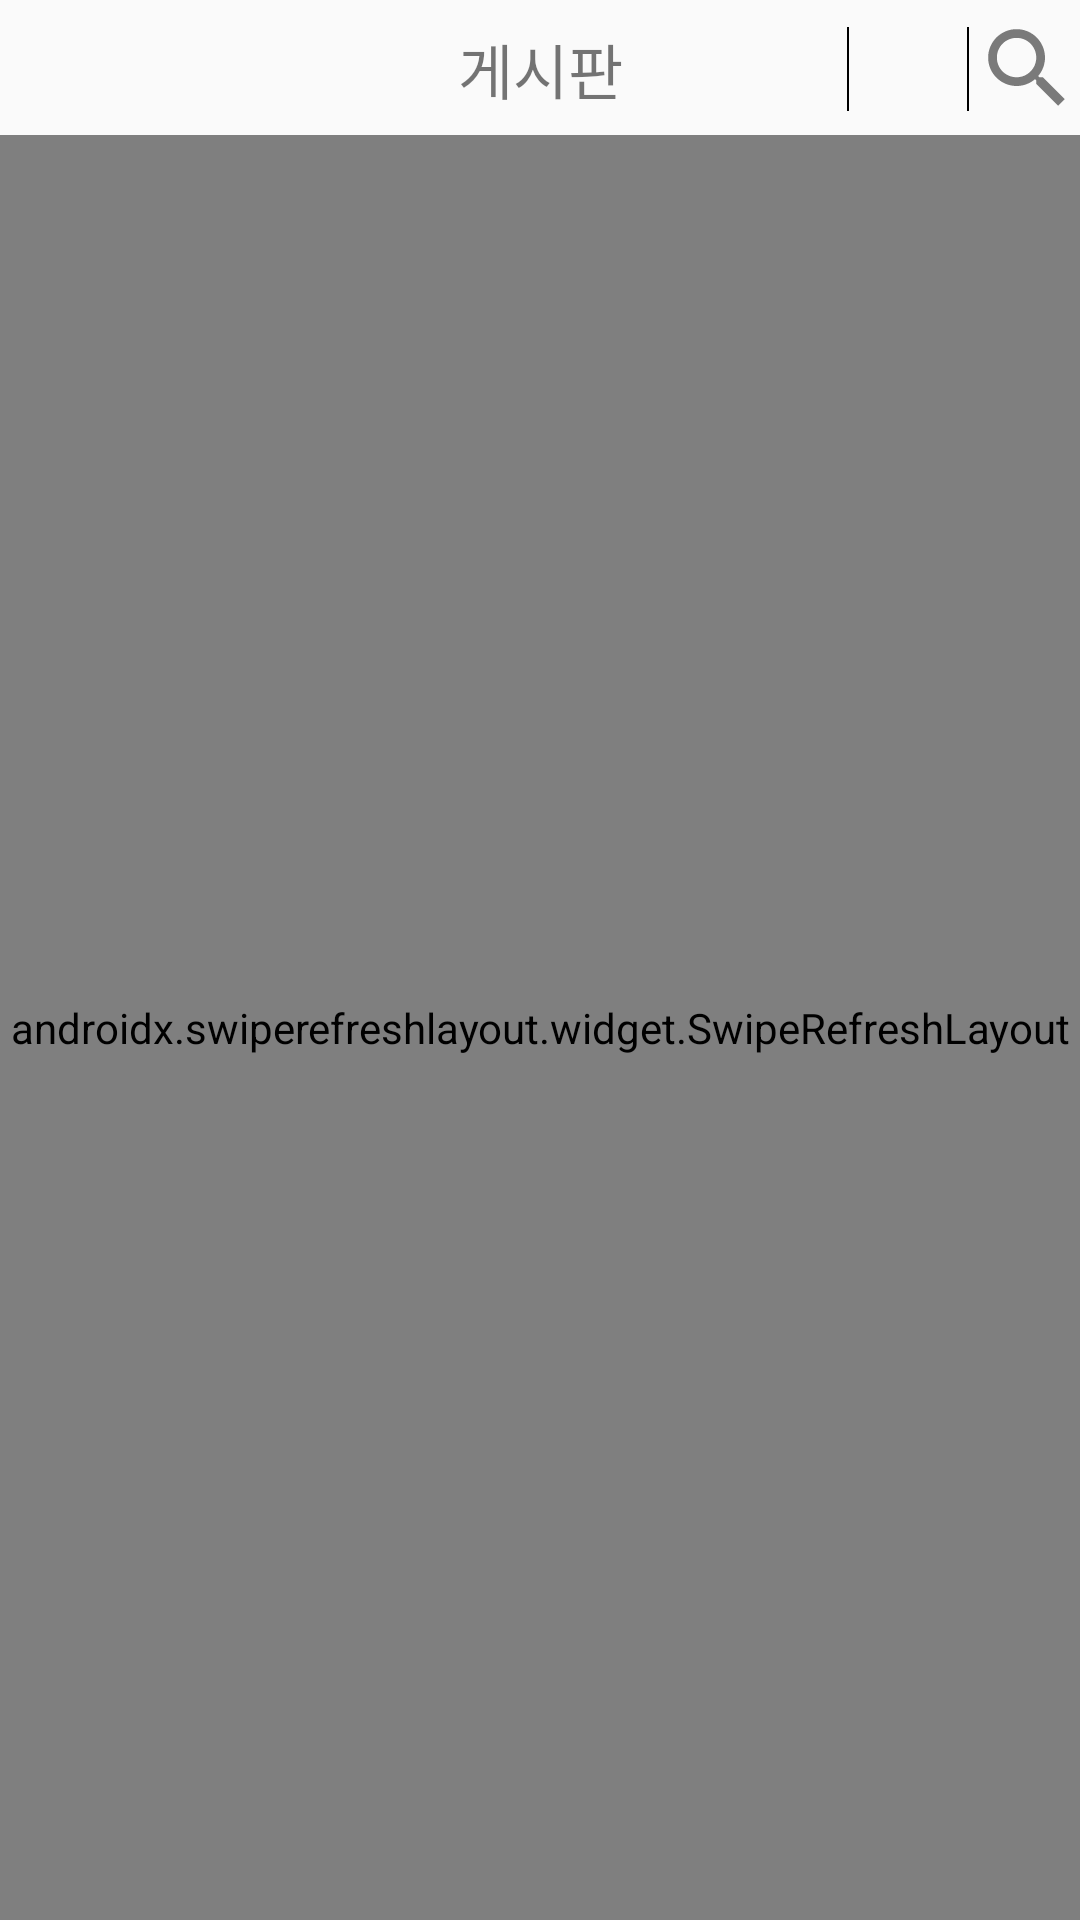

Layout XML and referenced resources for this Android screen:
<!-- AndroidManifest.xml: application theme AppTheme -->
<!-- res/layout/fragment_forums.xml -->
<?xml version="1.0" encoding="utf-8"?>
<androidx.constraintlayout.widget.ConstraintLayout xmlns:android="http://schemas.android.com/apk/res/android"
    xmlns:app="http://schemas.android.com/apk/res-auto"
    xmlns:tools="http://schemas.android.com/tools"
    android:layout_width="match_parent"
    android:layout_height="match_parent">

    <TextView
        android:id="@+id/textView3"
        android:layout_width="wrap_content"
        android:layout_height="wrap_content"
        android:text="@string/forum_text"
        android:textSize="20sp"
        app:layout_constraintBottom_toBottomOf="@+id/view"
        app:layout_constraintEnd_toEndOf="parent"
        app:layout_constraintStart_toStartOf="parent"
        app:layout_constraintTop_toTopOf="parent" />

    <View
        android:id="@+id/view"
        android:layout_width="match_parent"
        android:layout_height="0.5dp"
        android:layout_marginTop="45dp"
        android:background="@color/black"
        app:layout_constraintStart_toStartOf="parent"
        app:layout_constraintTop_toTopOf="parent" />

    <ImageButton
        android:id="@+id/F_searchButton"
        android:layout_width="35dp"
        android:layout_height="35dp"
        android:background="@drawable/forums_search_icon"
        app:layout_constraintBottom_toBottomOf="@+id/view"
        app:layout_constraintEnd_toEndOf="parent"
        app:layout_constraintTop_toTopOf="parent" />

    <View
        android:id="@+id/view2"
        android:layout_width="0.5dp"
        android:layout_height="28dp"
        android:background="@color/black"
        app:layout_constraintBottom_toBottomOf="@id/F_searchButton"
        app:layout_constraintEnd_toStartOf="@id/F_searchButton"
        app:layout_constraintStart_toEndOf="@id/F_writeButton"
        app:layout_constraintTop_toTopOf="@id/F_searchButton" />

    <View
        android:id="@+id/view3"
        android:layout_width="0.5dp"
        android:layout_height="28dp"
        android:background="@color/black"
        app:layout_constraintBottom_toBottomOf="@id/F_searchButton"
        app:layout_constraintEnd_toStartOf="@id/F_writeButton"
        app:layout_constraintStart_toEndOf="@id/F_bestForumsButton"
        app:layout_constraintTop_toTopOf="@id/F_searchButton" />

    <ImageButton
        android:id="@+id/F_writeButton"
        android:layout_width="35dp"
        android:layout_height="35dp"
        android:layout_marginEnd="5dp"
        android:background="@drawable/forums_write_icon"
        app:layout_constraintBottom_toBottomOf="@+id/view"
        app:layout_constraintEnd_toStartOf="@id/F_searchButton"
        app:layout_constraintTop_toTopOf="parent" />

    <ImageButton
        android:id="@+id/F_bestForumsButton"
        android:layout_width="27dp"
        android:layout_height="32dp"
        android:layout_marginEnd="5dp"
        android:background="@drawable/forums_bestforums_icon"
        app:layout_constraintBottom_toBottomOf="@+id/view"
        app:layout_constraintEnd_toStartOf="@id/F_writeButton"
        app:layout_constraintTop_toTopOf="parent" />

    <androidx.constraintlayout.widget.ConstraintLayout
        android:id="@+id/F_root"
        android:layout_width="match_parent"
        android:layout_height="50dp"
        android:orientation="horizontal"
        android:visibility="gone"
        app:layout_constraintTop_toTopOf="@+id/view">

        <Spinner
            android:id="@+id/F_searchSpinner"
            android:layout_width="100dp"
            android:layout_height="match_parent"
            android:entries="@array/data_search"
            app:layout_constraintStart_toStartOf="parent" />

        <EditText
            android:layout_marginEnd="20dp"
            android:id="@+id/F_searchEdit"
            android:layout_width="0dp"
            android:layout_height="match_parent"
            android:scrollbars="horizontal"
            android:scrollHorizontally="true"
            android:singleLine="true"
            app:layout_constraintEnd_toEndOf="parent"
            app:layout_constraintStart_toEndOf="@id/F_searchSpinner" />
    </androidx.constraintlayout.widget.ConstraintLayout>

    <androidx.swiperefreshlayout.widget.SwipeRefreshLayout
        android:id="@+id/F_swipeRefresh"
        android:layout_width="0dp"
        android:layout_height="0dp"
        app:layout_constraintBottom_toBottomOf="parent"
        app:layout_constraintEnd_toEndOf="parent"
        app:layout_constraintStart_toStartOf="parent"
        app:layout_constraintTop_toBottomOf="@+id/F_root">

        <androidx.recyclerview.widget.RecyclerView
            android:id="@+id/F_forumRecycle"
            android:layout_width="match_parent"
            android:background="#dddddd"
            android:layout_height="match_parent">
        </androidx.recyclerview.widget.RecyclerView>
    </androidx.swiperefreshlayout.widget.SwipeRefreshLayout>

    <ProgressBar
        android:id="@+id/F_progressBar"
        style="@style/Widget.AppCompat.ProgressBar"
        android:layout_width="wrap_content"
        android:layout_height="wrap_content"
        android:theme="@style/Widget.AppCompat.ProgressBar"
        android:visibility="invisible"
        app:layout_constraintBottom_toBottomOf="parent"
        app:layout_constraintEnd_toEndOf="parent"
        app:layout_constraintStart_toStartOf="parent"
        app:layout_constraintTop_toTopOf="parent" />
</androidx.constraintlayout.widget.ConstraintLayout>
<!-- resources referenced by this layout -->
<resources>
  <string-array name="data_search">
  
          <item>제목</item>
  
          <item>내용</item>
  
          <item>제목+내용</item>
  
      </string-array>
  <color name="black">#000000</color>
  <!-- drawable forums_search_icon (drawable) -->
  <vector android:height="24dp" android:tint="#7A7A7A"
      android:viewportHeight="24.0" android:viewportWidth="24.0"
      android:width="24dp" xmlns:android="http://schemas.android.com/apk/res/android">
      <path android:fillColor="#FF000000" android:pathData="M15.5,14h-0.79l-0.28,-0.27C15.41,12.59 16,11.11 16,9.5 16,5.91 13.09,3 9.5,3S3,5.91 3,9.5 5.91,16 9.5,16c1.61,0 3.09,-0.59 4.23,-1.57l0.27,0.28v0.79l5,4.99L20.49,19l-4.99,-5zM9.5,14C7.01,14 5,11.99 5,9.5S7.01,5 9.5,5 14,7.01 14,9.5 11.99,14 9.5,14z"/>
  </vector>
  <string name="forum_text">게시판</string>
  <style name="AppTheme" parent="Theme.AppCompat.Light.DarkActionBar">
          
          <item name="colorPrimary">@color/colorPrimary</item>
          <item name="colorPrimaryDark">@color/colorPrimaryDark</item>
          <item name="colorAccent">@color/colorAccent</item>
          <item name="android:textColorPrimary">@color/black</item>
          
          <item name="windowActionBar">false</item>
          <item name="windowNoTitle">true</item>
      </style>
  <color name="colorPrimary">#008577</color>
  <color name="colorPrimaryDark">#00574B</color>
  <color name="colorAccent">#D81B60</color>
</resources>
